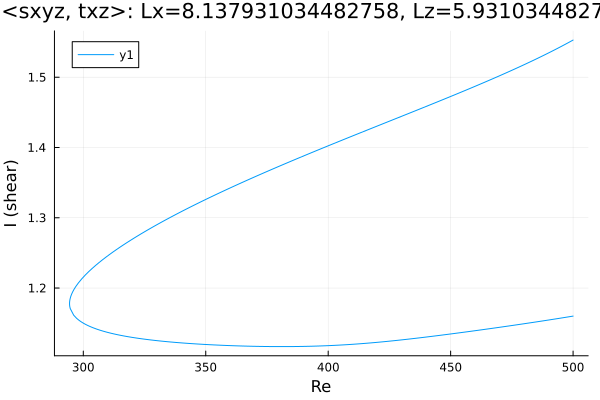

Values plotted in this chart, from the file beside it:
Re, shear
500.0, 1.553
499.4, 1.552
497.9, 1.549
496.5, 1.546
495.1, 1.544
493.7, 1.541
492.3, 1.539
490.9, 1.536
489.5, 1.534
488, 1.531
486.6, 1.529
485.2, 1.526
483.8, 1.524
482.4, 1.522
481, 1.519
479.6, 1.517
478.1, 1.515
476.7, 1.513
475.3, 1.51
473.9, 1.508
472.5, 1.506
471.1, 1.504
469.7, 1.502
468.2, 1.499
466.8, 1.497
465.4, 1.495
464, 1.493
462.6, 1.491
461.2, 1.489
459.8, 1.487
458.3, 1.485
456.9, 1.483
455.5, 1.481
454.1, 1.478
452.7, 1.476
451.3, 1.474
449.9, 1.472
448.4, 1.47
447, 1.468
445.6, 1.466
444.2, 1.464
442.8, 1.462
441.4, 1.46
440, 1.458
438.5, 1.456
437.1, 1.454
435.7, 1.452
434.3, 1.45
432.9, 1.448
431.5, 1.446
430.1, 1.445
428.6, 1.443
427.2, 1.441
425.8, 1.439
424.4, 1.437
423, 1.435
421.6, 1.433
420.2, 1.431
418.7, 1.429
417.3, 1.427
... 303 more rows
